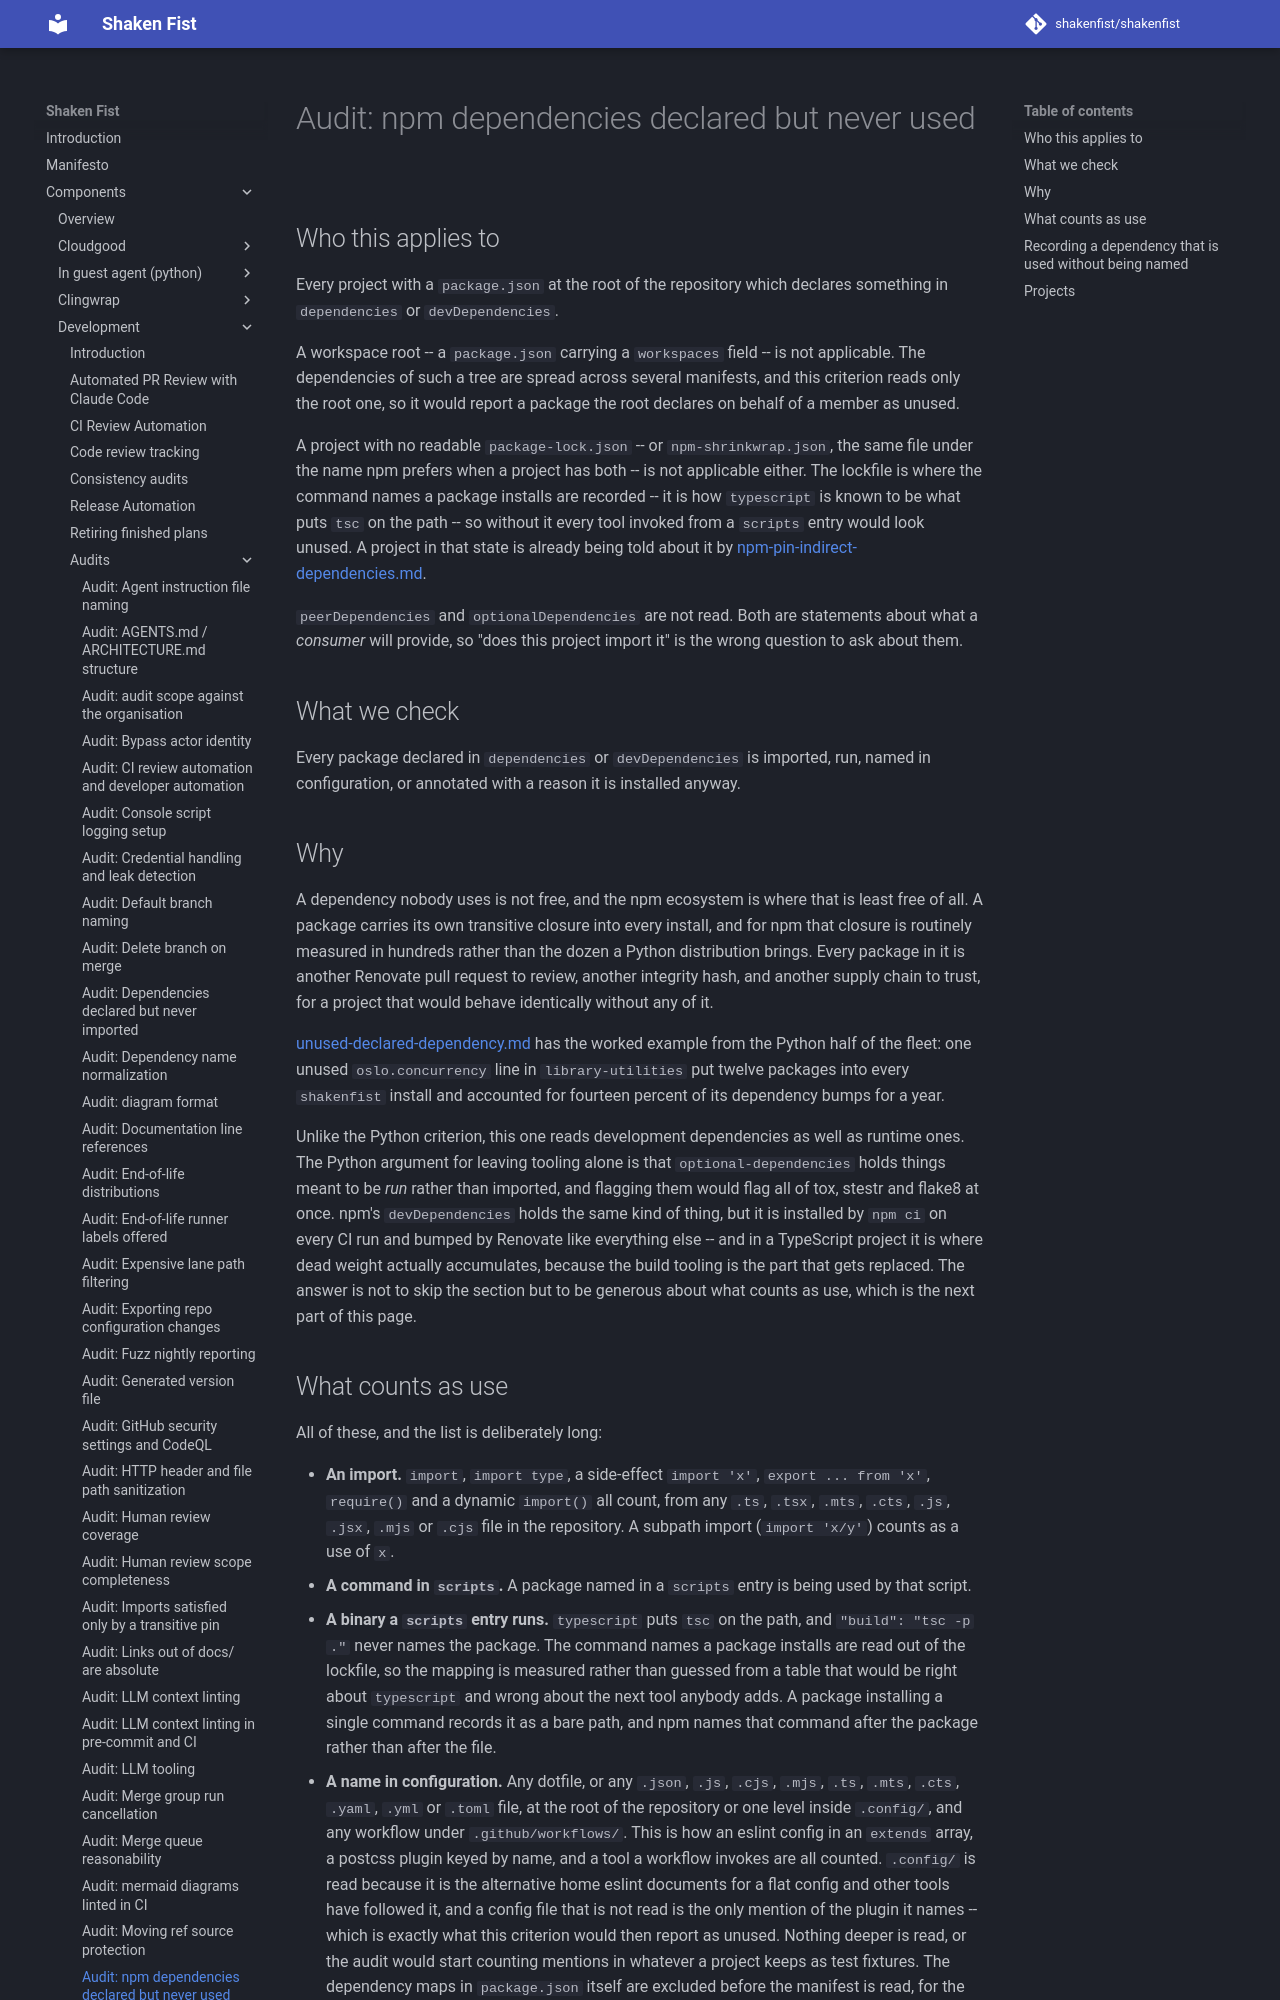

repository: shakenfist/shakenfist · page: components/development/audits/npm-unused-declared-dependency/index.html · generator: mkdocs

# Audit: npm dependencies declared but never used

## Who this applies to

Every project with a `package.json` at the root of the repository which
declares something in `dependencies` or `devDependencies`.

A workspace root -- a `package.json` carrying a `workspaces` field --
is not applicable. The dependencies of such a tree are spread across
several manifests, and this criterion reads only the root one, so it
would report a package the root declares on behalf of a member as
unused.

A project with no readable `package-lock.json` -- or
`npm-shrinkwrap.json`, the same file under the name npm prefers when a
project has both -- is not applicable
either. The lockfile is where the command names a package installs are
recorded -- it is how `typescript` is known to be what puts `tsc` on
the path -- so without it every tool invoked from a `scripts` entry
would look unused. A project in that state is already being told about
it by
[npm-pin-indirect-dependencies.md](/components/development/audits/npm-pin-indirect-dependencies/).

`peerDependencies` and `optionalDependencies` are not read. Both are
statements about what a *consumer* will provide, so "does this project
import it" is the wrong question to ask about them.

## What we check

Every package declared in `dependencies` or `devDependencies` is
imported, run, named in configuration, or annotated with a reason it is
installed anyway.

## Why

A dependency nobody uses is not free, and the npm ecosystem is where
that is least free of all. A package carries its own transitive closure
into every install, and for npm that closure is routinely measured in
hundreds rather than the dozen a Python distribution brings. Every
package in it is another Renovate pull request to review, another
integrity hash, and another supply chain to trust, for a project that
would behave identically without any of it.

[unused-declared-dependency.md](/components/development/audits/unused-declared-dependency/) has the
worked example from the Python half of the fleet: one unused
`oslo.concurrency` line in `library-utilities` put twelve packages into
every `shakenfist` install and accounted for fourteen percent of its
dependency bumps for a year.

Unlike the Python criterion, this one reads development dependencies as
well as runtime ones. The Python argument for leaving tooling alone is
that `optional-dependencies` holds things meant to be *run* rather than
imported, and flagging them would flag all of tox, stestr and flake8 at
once. npm's `devDependencies` holds the same kind of thing, but it is
installed by `npm ci` on every CI run and bumped by Renovate like
everything else -- and in a TypeScript project it is where dead weight
actually accumulates, because the build tooling is the part that gets
replaced. The answer is not to skip the section but to be generous
about what counts as use, which is the next part of this page.
